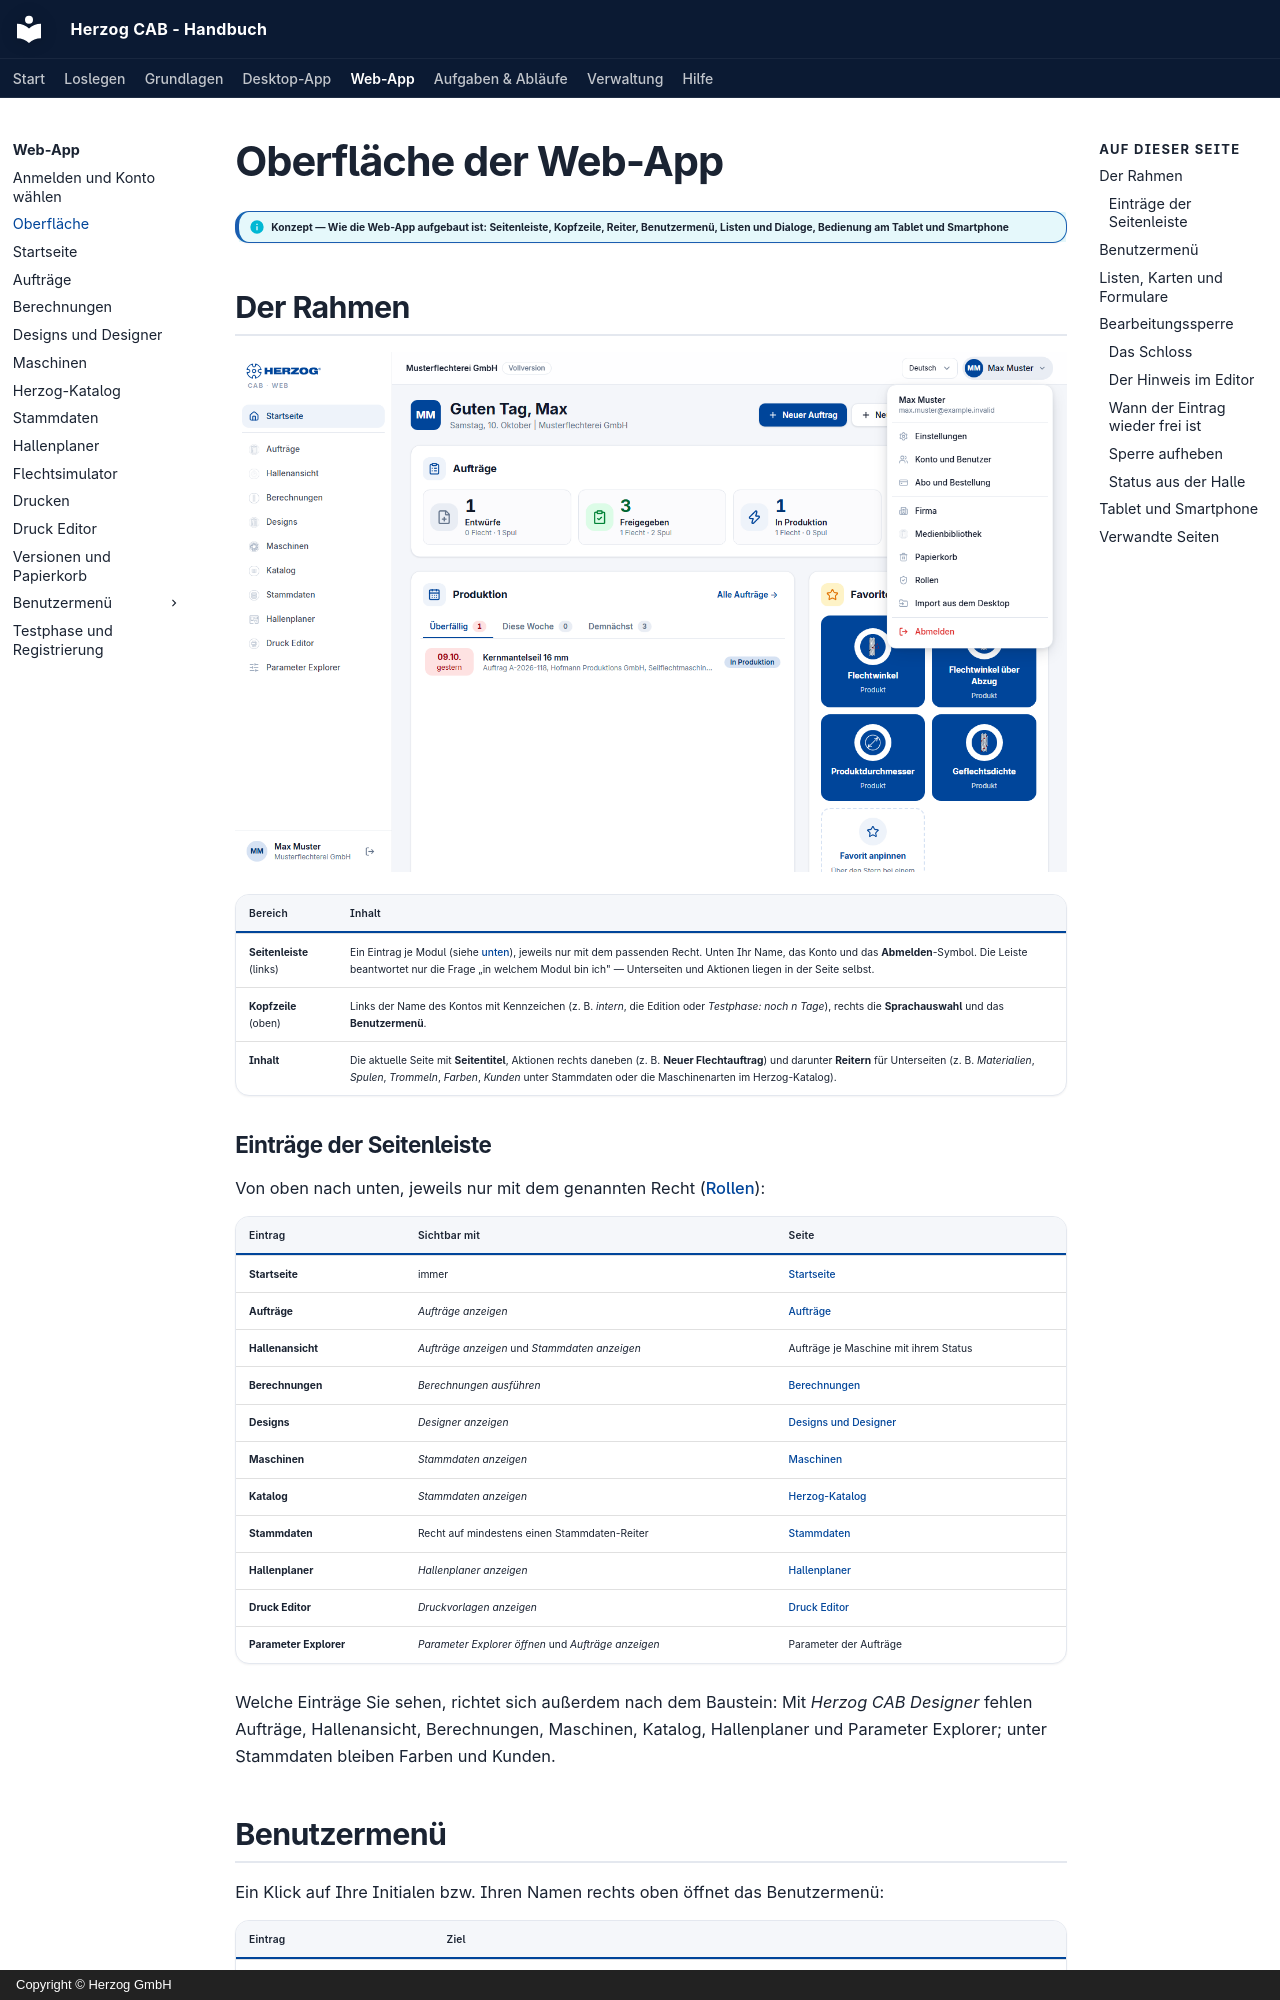

repository: Herzog-GmbH/HerzogCAB-Docs · page: web/interface/index.html · generator: mkdocs · copyright: Copyright © Herzog GmbH

# Oberfläche der Web-App

!!! info "Konzept — Wie die Web-App aufgebaut ist: Seitenleiste, Kopfzeile, Reiter, Benutzermenü, Listen und Dialoge, Bedienung am Tablet und Smartphone"

## Der Rahmen

![Rahmen der Web-App: Seitenleiste links mit einem Eintrag je Modul, Kopfzeile mit Firma, Sprache und Benutzermenü, Inhalt rechts.](../assets/screenshots/web/oberflaeche.png)

| Bereich | Inhalt |
|---|---|
| **Seitenleiste** (links) | Ein Eintrag je Modul (siehe [unten](#eintrage-der-seitenleiste)), jeweils nur mit dem passenden Recht. Unten Ihr Name, das Konto und das **Abmelden**-Symbol. Die Leiste beantwortet nur die Frage „in welchem Modul bin ich" — Unterseiten und Aktionen liegen in der Seite selbst. |
| **Kopfzeile** (oben) | Links der Name des Kontos mit Kennzeichen (z. B. *intern*, die Edition oder *Testphase: noch n Tage*), rechts die **Sprachauswahl** und das **Benutzermenü**. |
| **Inhalt** | Die aktuelle Seite mit **Seitentitel**, Aktionen rechts daneben (z. B. **Neuer Flechtauftrag**) und darunter **Reitern** für Unterseiten (z. B. *Materialien*, *Spulen*, *Trommeln*, *Farben*, *Kunden* unter Stammdaten oder die Maschinenarten im Herzog-Katalog). |

### Einträge der Seitenleiste

Von oben nach unten, jeweils nur mit dem genannten Recht
([Rollen](roles.md)):

| Eintrag | Sichtbar mit | Seite |
|---|---|---|
| **Startseite** | immer | [Startseite](start.md) |
| **Aufträge** | *Aufträge anzeigen* | [Aufträge](orders.md) |
| **Hallenansicht** | *Aufträge anzeigen* und *Stammdaten anzeigen* | Aufträge je Maschine mit ihrem Status |
| **Berechnungen** | *Berechnungen ausführen* | [Berechnungen](calculations.md) |
| **Designs** | *Designer anzeigen* | [Designs und Designer](designer.md) |
| **Maschinen** | *Stammdaten anzeigen* | [Maschinen](machines.md) |
| **Katalog** | *Stammdaten anzeigen* | [Herzog-Katalog](catalog.md) |
| **Stammdaten** | Recht auf mindestens einen Stammdaten-Reiter | [Stammdaten](master-data.md) |
| **Hallenplaner** | *Hallenplaner anzeigen* | [Hallenplaner](hall-planner.md) |
| **Druck Editor** | *Druckvorlagen anzeigen* | [Druck Editor](print-editor.md) |
| **Parameter Explorer** | *Parameter Explorer öffnen* und *Aufträge anzeigen* | Parameter der Aufträge |

Welche Einträge Sie sehen, richtet sich außerdem nach dem Baustein: Mit
*Herzog CAB Designer* fehlen Aufträge, Hallenansicht, Berechnungen,
Maschinen, Katalog, Hallenplaner und Parameter Explorer; unter Stammdaten
bleiben Farben und Kunden.

## Benutzermenü

Ein Klick auf Ihre Initialen bzw. Ihren Namen rechts oben öffnet das
Benutzermenü:

| Eintrag | Ziel |
|---|---|
| **Konto** (Auswahl) | Nur für Mitarbeiter von Herzog mit mehreren internen Konten: wechselt das Konto. |
| **Sprache** | Am Smartphone hier statt in der Kopfzeile. |
| **Einstellungen** | [Sprache, Benutzer, Passwort-Hinweis](settings.md). |
| **Konto und Benutzer** | [Edition, Bausteine, Plätze, Benutzer und Rollen](account.md). |
| **Abo und Bestellung** | [Freischaltungen, Testphase, Jahresabo bestellen oder Anfrage](subscription.md). |
| **Firma** | [Firmendaten und Logo für Druckvorlagen](company.md). |
| **Medienbibliothek** | [Hochgeladene Bilder und Dokumente](media.md). |
| **Papierkorb** | [Gelöschte Einträge ansehen und wiederherstellen](versions.md#papierkorb). |
| **Rollen** | [Rollen und Rechte](roles.md) — nur mit den Rechten *Rollen verwalten* bzw. *Benutzer verwalten*. |
| **Import aus dem Desktop** | [ZIP-Import und -Export des Arbeitsbereichs](import.md) — nur mit dem Recht *Workspace-Einstellungen*. |
| **Abmelden** | Beendet die Sitzung. |
